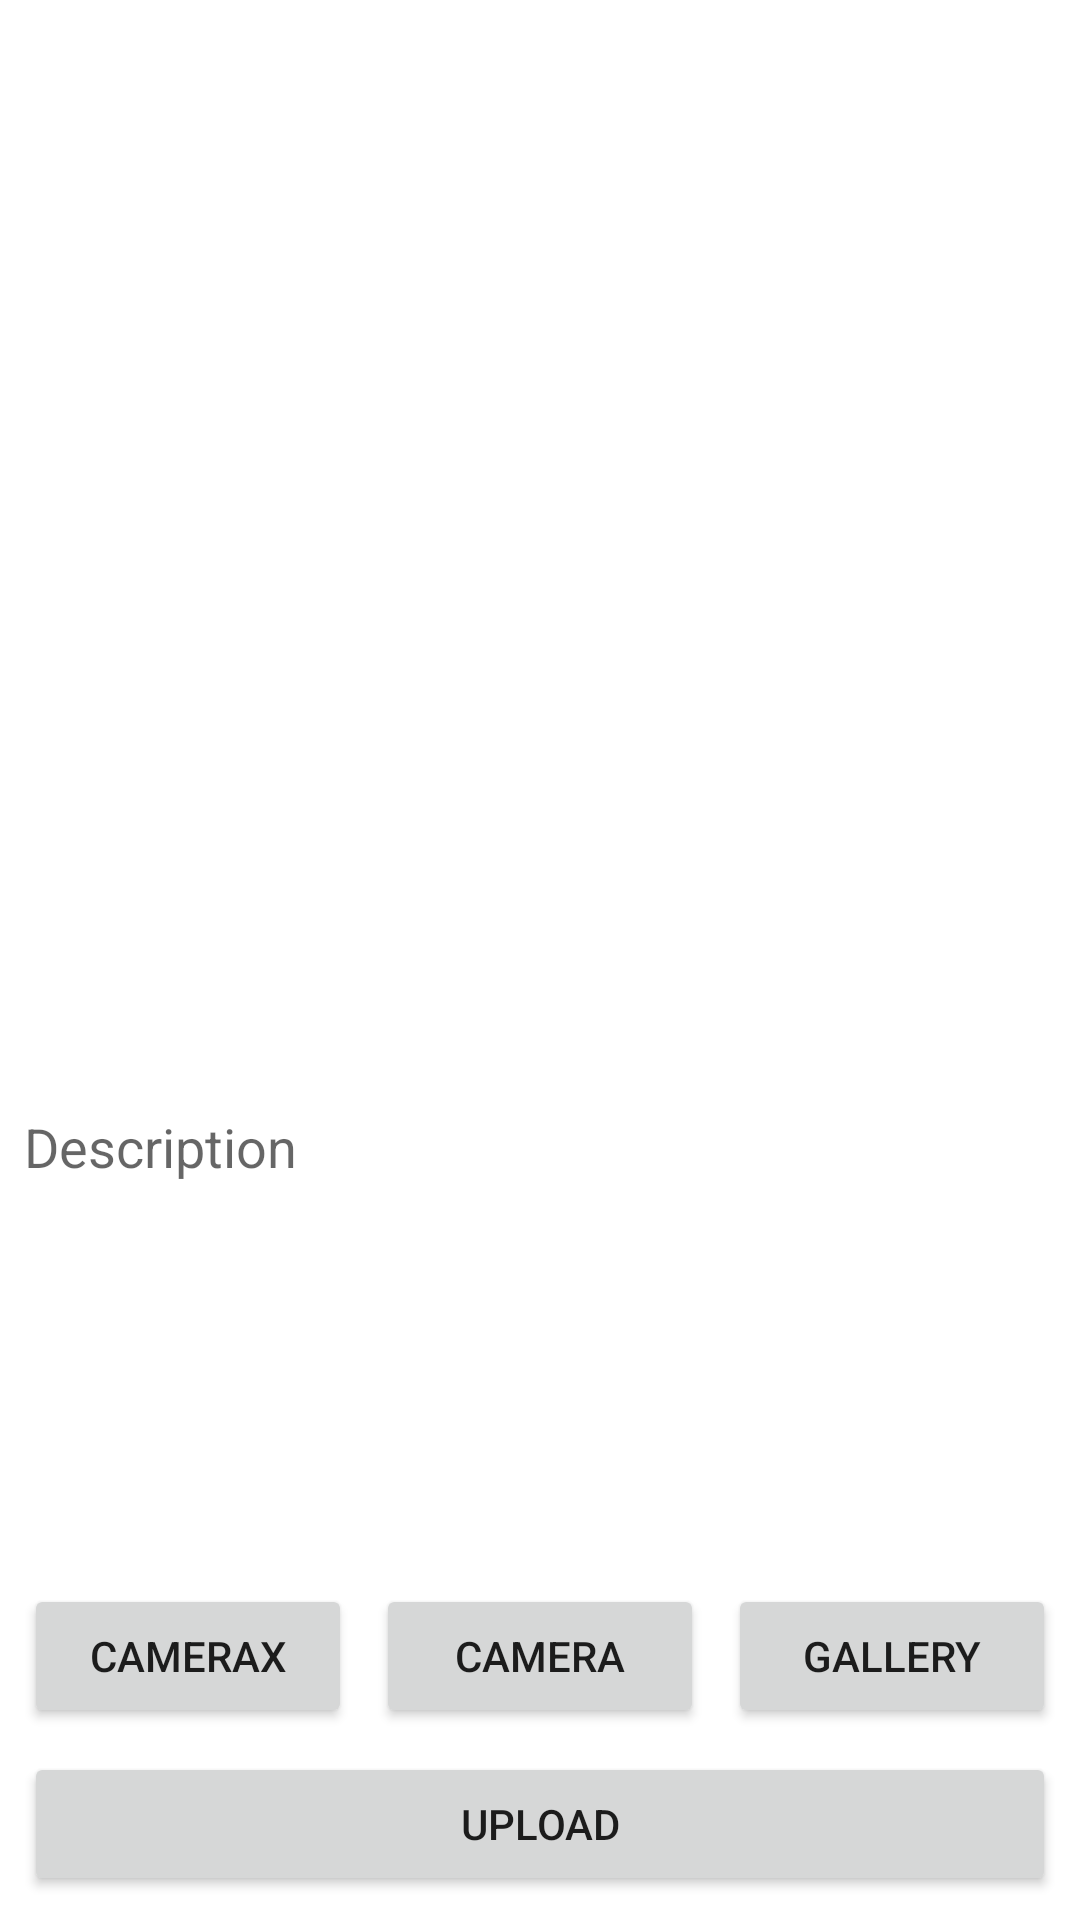

Android layout source for this screen:
<!-- AndroidManifest.xml: application theme Theme.StoryApp -->
<!-- res/layout/activity_add_story.xml -->
<?xml version="1.0" encoding="utf-8"?>
<androidx.constraintlayout.widget.ConstraintLayout xmlns:android="http://schemas.android.com/apk/res/android"
    xmlns:app="http://schemas.android.com/apk/res-auto"
    xmlns:tools="http://schemas.android.com/tools"
    android:layout_width="match_parent"
    android:layout_height="match_parent"
    tools:context=".ui.upload.AddStoryActivity">

    <ImageView
        android:id="@+id/previewImageView"
        android:layout_width="0dp"
        android:layout_height="0dp"
        android:layout_marginStart="8dp"
        android:layout_marginTop="8dp"
        android:layout_marginEnd="8dp"
        android:layout_marginBottom="8dp"
        app:layout_constraintBottom_toTopOf="@+id/et_upload_decs"
        app:layout_constraintEnd_toEndOf="parent"
        app:layout_constraintStart_toStartOf="parent"
        app:layout_constraintTop_toTopOf="parent"
        app:srcCompat="@drawable/ic_place_holder"/>

    <EditText
        android:id="@+id/et_upload_decs"
        android:layout_width="match_parent"
        android:layout_height="150dp"
        android:layout_marginStart="8dp"
        android:layout_marginTop="8dp"
        android:layout_marginEnd="8dp"
        android:layout_marginBottom="8dp"
        android:hint="Description"
        android:inputType="textMultiLine"
        android:lines="5"
        android:singleLine="false"
        android:gravity="top|start"
        app:layout_constraintTop_toBottomOf="@id/previewImageView"
        app:layout_constraintBottom_toTopOf="@id/cameraButton"
        app:layout_constraintStart_toStartOf="parent"
        app:layout_constraintEnd_toEndOf="parent"
        android:background="@drawable/text_border"/>

    <Button
        android:id="@+id/cameraXButton"
        android:layout_width="0dp"
        android:layout_height="wrap_content"
        android:layout_marginStart="8dp"
        android:elevation="2dp"
        android:scaleType="fitCenter"
        android:text="CameraX"
        app:layout_constraintBottom_toBottomOf="@+id/cameraButton"
        app:layout_constraintEnd_toStartOf="@+id/cameraButton"
        app:layout_constraintHorizontal_bias="0.5"
        app:layout_constraintStart_toStartOf="parent"
        app:layout_constraintTop_toTopOf="@+id/cameraButton" />


    <Button
        android:id="@+id/cameraButton"
        android:layout_width="0dp"
        android:layout_height="wrap_content"
        android:layout_marginStart="8dp"
        android:layout_marginEnd="8dp"
        android:layout_marginBottom="8dp"
        android:text="Camera"
        app:layout_constraintHorizontal_bias="0.5"
        app:layout_constraintBottom_toTopOf="@+id/uploadButton"
        app:layout_constraintEnd_toStartOf="@+id/galleryButton"
        app:layout_constraintStart_toEndOf="@+id/cameraXButton" />

    <Button
        android:id="@+id/galleryButton"
        android:layout_width="0dp"
        android:layout_height="wrap_content"
        android:layout_marginEnd="8dp"
        android:text="Gallery"
        app:layout_constraintBottom_toBottomOf="@+id/cameraButton"
        app:layout_constraintEnd_toEndOf="parent"
        app:layout_constraintHorizontal_bias="0.5"
        app:layout_constraintStart_toEndOf="@+id/cameraButton"
        app:layout_constraintTop_toTopOf="@+id/cameraButton" />

    <Button
        android:id="@+id/uploadButton"
        android:layout_width="0dp"
        android:layout_height="wrap_content"
        android:layout_marginStart="8dp"
        android:layout_marginEnd="8dp"
        android:layout_marginBottom="8dp"
        android:text="Upload"
        app:layout_constraintBottom_toBottomOf="parent"
        app:layout_constraintEnd_toEndOf="parent"
        app:layout_constraintStart_toStartOf="parent" />
</androidx.constraintlayout.widget.ConstraintLayout>
<!-- resources referenced by this layout -->
<resources>
  <style name="Theme.StoryApp" parent="Theme.MaterialComponents.DayNight.DarkActionBar">
          
          <item name="colorPrimary">@color/purple_500</item>
          <item name="colorPrimaryVariant">@color/purple_700</item>
          <item name="colorOnPrimary">@color/white</item>
          
          <item name="colorSecondary">@color/teal_200</item>
          <item name="colorSecondaryVariant">@color/teal_700</item>
          <item name="colorOnSecondary">@color/black</item>
          
          <item name="android:statusBarColor">?attr/colorPrimaryVariant</item>
          
          <item name="android:windowActivityTransitions">true</item>
          <item name="android:windowEnterTransition">@android:transition/explode</item>
          <item name="android:windowExitTransition">@android:transition/explode</item>
      </style>
  <color name="purple_500">#FF6200EE</color>
  <color name="purple_700">#FF3700B3</color>
  <color name="white">#FFFFFFFF</color>
  <color name="teal_200">#FF03DAC5</color>
  <color name="teal_700">#FF018786</color>
  <color name="black">#FF000000</color>
</resources>
